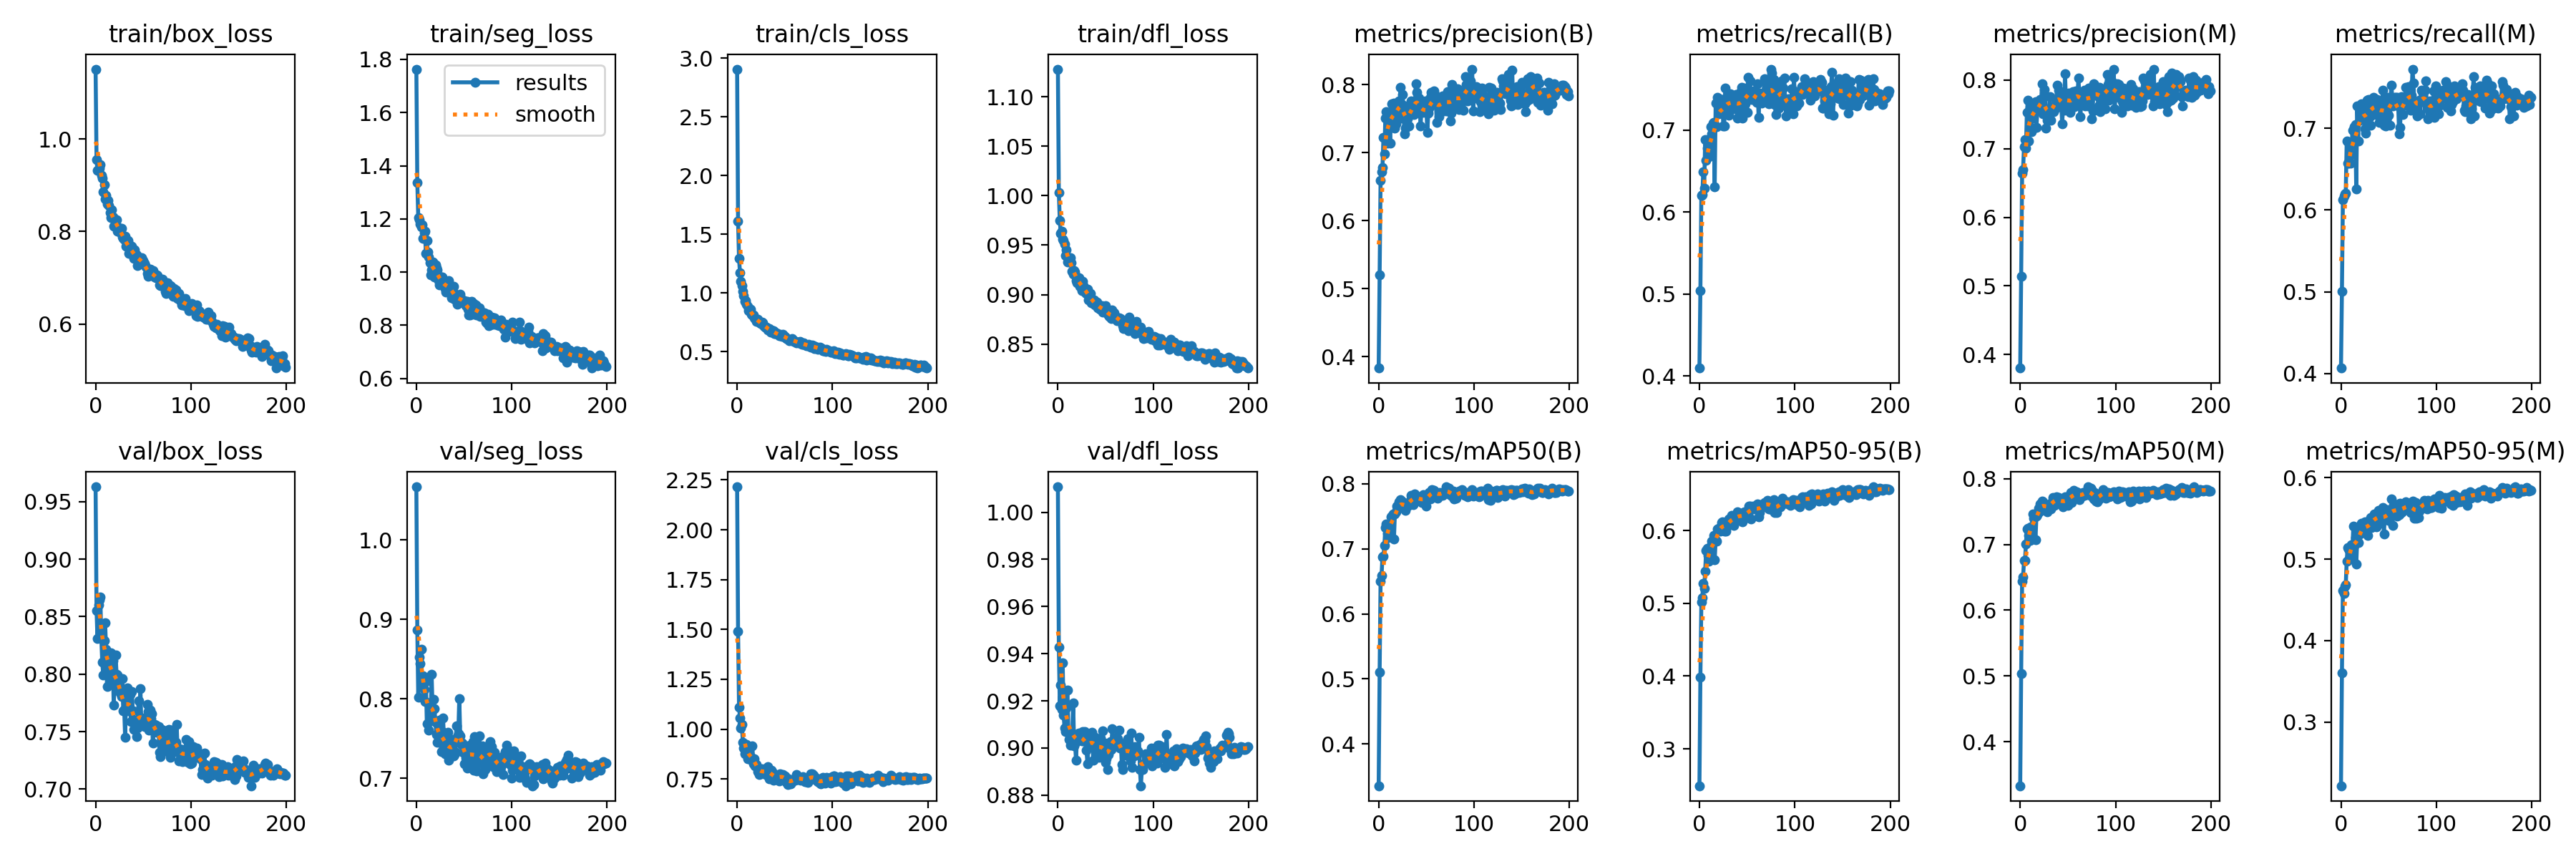

Source data for this figure (header and first rows):
epoch, train/box_loss, train/seg_loss, train/cls_loss, train/dfl_loss, metrics/precision(B), metrics/recall(B), metrics/mAP50(B), metrics/mAP50-95(B), metrics/precision(M), metrics/recall(M), metrics/mAP50(M), metrics/mAP50-95(M), val/box_loss, val/seg_loss, val/cls_loss, val/dfl_loss, lr/pg0, lr/pg1, lr/pg2
0, 1.152, 1.763, 2.905, 1.128, 0.3835, 0.4098, 0.3358, 0.2491, 0.3801, 0.4065, 0.3328, 0.2219, 0.9628, 1.067, 2.216, 1.011, 0.06803, 0.001091, 0.001091
1, 0.9552, 1.337, 1.609, 1.003, 0.5205, 0.5045, 0.5107, 0.3986, 0.5141, 0.5004, 0.5034, 0.3603, 0.8554, 0.8863, 1.49, 0.9427, 0.03579, 0.00218, 0.00218
2, 0.9322, 1.206, 1.293, 0.975, 0.6592, 0.6202, 0.6499, 0.5014, 0.6643, 0.6123, 0.6437, 0.4618, 0.831, 0.8016, 1.111, 0.9178, 0.003532, 0.003258, 0.003258
3, 0.9317, 1.196, 1.173, 0.9616, 0.6719, 0.621, 0.659, 0.5077, 0.6699, 0.6168, 0.6506, 0.4577, 0.8602, 0.8523, 1.055, 0.9268, 0.003251, 0.003251, 0.003251
4, 0.9376, 1.18, 1.101, 0.964, 0.6783, 0.6488, 0.6879, 0.5278, 0.7026, 0.6194, 0.6752, 0.4666, 0.8647, 0.8443, 1.004, 0.9163, 0.003251, 0.003251, 0.003251
5, 0.9442, 1.171, 1.063, 0.9559, 0.7221, 0.6293, 0.6885, 0.5209, 0.7136, 0.6205, 0.6751, 0.4682, 0.8667, 0.8621, 1.023, 0.9361, 0.003235, 0.003235, 0.003235
6, 0.9209, 1.178, 1.015, 0.9546, 0.6981, 0.6881, 0.7055, 0.5438, 0.7011, 0.6846, 0.701, 0.4976, 0.831, 0.8176, 0.9345, 0.9138, 0.003218, 0.003218, 0.003218
7, 0.9159, 1.127, 0.9758, 0.9509, 0.7508, 0.6634, 0.7326, 0.5727, 0.7527, 0.6571, 0.7231, 0.5144, 0.8102, 0.8288, 0.9058, 0.9085, 0.003202, 0.003202, 0.003202
8, 0.8857, 1.15, 0.9284, 0.9393, 0.76, 0.6776, 0.7383, 0.5754, 0.7712, 0.6572, 0.725, 0.5125, 0.7992, 0.8121, 0.8748, 0.9071, 0.003186, 0.003186, 0.003186
9, 0.9011, 1.154, 0.9315, 0.9453, 0.7136, 0.6837, 0.7239, 0.5663, 0.7108, 0.6787, 0.7135, 0.5092, 0.8294, 0.7962, 0.9049, 0.9169, 0.003169, 0.003169, 0.003169
10, 0.87, 1.071, 0.9021, 0.9331, 0.7516, 0.6673, 0.7176, 0.558, 0.7433, 0.6579, 0.7057, 0.5003, 0.8449, 0.8221, 0.9246, 0.9247, 0.003153, 0.003153, 0.003153
11, 0.8787, 1.119, 0.8872, 0.9352, 0.748, 0.6726, 0.7324, 0.5731, 0.7439, 0.6679, 0.727, 0.5176, 0.8217, 0.7689, 0.8502, 0.9064, 0.003137, 0.003137, 0.003137
12, 0.8592, 1.076, 0.8512, 0.9333, 0.7143, 0.7043, 0.734, 0.5792, 0.7244, 0.6982, 0.7229, 0.5137, 0.7892, 0.7949, 0.871, 0.9035, 0.00312, 0.00312, 0.00312
13, 0.8668, 1.057, 0.8578, 0.9371, 0.7561, 0.6956, 0.7492, 0.5854, 0.7621, 0.6839, 0.7464, 0.5403, 0.8111, 0.7603, 0.8566, 0.9012, 0.003104, 0.003104, 0.003104
14, 0.8563, 1.035, 0.8597, 0.9326, 0.7712, 0.7088, 0.7505, 0.5833, 0.7662, 0.7018, 0.7399, 0.5168, 0.8171, 0.7859, 0.8493, 0.9064, 0.003088, 0.003088, 0.003088
15, 0.8414, 0.9885, 0.8205, 0.9238, 0.7629, 0.7095, 0.7538, 0.5939, 0.7611, 0.7049, 0.7448, 0.5269, 0.7962, 0.7763, 0.8576, 0.9049, 0.003071, 0.003071, 0.003071
16, 0.8304, 1.008, 0.8128, 0.9206, 0.773, 0.6312, 0.7147, 0.56, 0.7684, 0.6261, 0.7076, 0.4939, 0.8183, 0.831, 0.9152, 0.9192, 0.003055, 0.003055, 0.003055
17, 0.8475, 1.039, 0.8138, 0.9241, 0.7364, 0.7326, 0.754, 0.5871, 0.7313, 0.7276, 0.7433, 0.5231, 0.7989, 0.7865, 0.8254, 0.9008, 0.003039, 0.003039, 0.003039
18, 0.8325, 1.018, 0.7878, 0.9232, 0.7427, 0.7038, 0.7566, 0.5858, 0.7563, 0.6849, 0.7456, 0.5204, 0.8119, 0.7992, 0.8514, 0.9019, 0.003022, 0.003022, 0.003022
19, 0.8109, 0.9808, 0.7793, 0.9142, 0.76, 0.7399, 0.7656, 0.6028, 0.756, 0.7267, 0.7549, 0.5361, 0.7729, 0.7871, 0.8168, 0.8948, 0.003006, 0.003006, 0.003006
20, 0.8256, 1.028, 0.7602, 0.9123, 0.7598, 0.7203, 0.7618, 0.6035, 0.7565, 0.7101, 0.7499, 0.5305, 0.7957, 0.7703, 0.8236, 0.9043, 0.00299, 0.00299, 0.00299
21, 0.8238, 1.018, 0.7697, 0.9137, 0.776, 0.7385, 0.772, 0.6034, 0.7717, 0.7306, 0.7619, 0.5439, 0.8164, 0.7546, 0.8114, 0.9062, 0.002973, 0.002973, 0.002973
22, 0.8254, 1.009, 0.7745, 0.9171, 0.7731, 0.7213, 0.7697, 0.5998, 0.7712, 0.7136, 0.758, 0.5336, 0.7998, 0.7456, 0.7858, 0.9064, 0.002957, 0.002957, 0.002957
23, 0.8001, 0.9692, 0.7509, 0.9082, 0.7955, 0.7212, 0.7761, 0.6114, 0.7952, 0.7143, 0.7659, 0.537, 0.7994, 0.7474, 0.7709, 0.9053, 0.002941, 0.002941, 0.002941
24, 0.8079, 0.952, 0.7457, 0.9114, 0.7506, 0.7374, 0.7731, 0.6126, 0.7509, 0.7269, 0.765, 0.5411, 0.7861, 0.7731, 0.792, 0.9032, 0.002924, 0.002924, 0.002924
25, 0.7994, 0.9628, 0.7368, 0.9041, 0.7849, 0.7048, 0.7695, 0.6108, 0.7864, 0.6996, 0.7612, 0.5459, 0.7848, 0.75, 0.7768, 0.9029, 0.002908, 0.002908, 0.002908
26, 0.8039, 0.983, 0.7491, 0.9134, 0.7691, 0.7054, 0.7642, 0.5997, 0.7773, 0.6946, 0.7544, 0.5381, 0.7838, 0.7336, 0.8007, 0.907, 0.002892, 0.002892, 0.002892
27, 0.8065, 0.9826, 0.7458, 0.909, 0.7278, 0.7516, 0.7662, 0.6057, 0.7301, 0.7344, 0.7579, 0.541, 0.7806, 0.7583, 0.7783, 0.9031, 0.002875, 0.002875, 0.002875
28, 0.7881, 0.9634, 0.7236, 0.9032, 0.7358, 0.7378, 0.7591, 0.5995, 0.7417, 0.7209, 0.7492, 0.5291, 0.796, 0.7761, 0.7981, 0.9069, 0.002859, 0.002859, 0.002859
29, 0.7853, 0.9457, 0.7104, 0.9021, 0.7503, 0.7397, 0.7673, 0.6065, 0.7467, 0.7357, 0.7583, 0.5427, 0.7682, 0.7478, 0.7779, 0.9034, 0.002843, 0.002843, 0.002843
30, 0.7823, 0.9384, 0.7081, 0.9012, 0.7491, 0.7299, 0.7662, 0.6098, 0.7525, 0.7142, 0.7563, 0.5386, 0.7693, 0.7307, 0.7738, 0.899, 0.002826, 0.002826, 0.002826
31, 0.7893, 0.9248, 0.7071, 0.9057, 0.7646, 0.7185, 0.7668, 0.6158, 0.7762, 0.7036, 0.759, 0.5507, 0.7448, 0.7453, 0.7963, 0.8932, 0.00281, 0.00281, 0.00281
32, 0.7685, 0.9596, 0.6859, 0.8949, 0.7391, 0.7446, 0.7704, 0.6133, 0.7419, 0.7264, 0.754, 0.5386, 0.7818, 0.729, 0.8133, 0.9012, 0.002794, 0.002794, 0.002794
33, 0.7718, 0.9556, 0.6933, 0.8997, 0.7618, 0.7275, 0.775, 0.6119, 0.7592, 0.7234, 0.7637, 0.5489, 0.7881, 0.7576, 0.8004, 0.9052, 0.002777, 0.002777, 0.002777
34, 0.78, 0.969, 0.6964, 0.9008, 0.7762, 0.7366, 0.7824, 0.6214, 0.761, 0.7384, 0.7718, 0.5527, 0.7678, 0.7228, 0.7502, 0.901, 0.002761, 0.002761, 0.002761
35, 0.7523, 0.9353, 0.6679, 0.8919, 0.7571, 0.7387, 0.7793, 0.6205, 0.7539, 0.7357, 0.7694, 0.5558, 0.7821, 0.7412, 0.7727, 0.9065, 0.002745, 0.002745, 0.002745
36, 0.7704, 0.9459, 0.6838, 0.8934, 0.7625, 0.7256, 0.7676, 0.6073, 0.762, 0.717, 0.7593, 0.5444, 0.7823, 0.749, 0.7954, 0.9065, 0.002728, 0.002728, 0.002728
37, 0.7544, 0.9034, 0.6782, 0.891, 0.7556, 0.7398, 0.775, 0.6159, 0.7597, 0.7282, 0.7659, 0.5395, 0.7589, 0.7327, 0.7867, 0.8947, 0.002712, 0.002712, 0.002712
38, 0.7683, 0.929, 0.6786, 0.8945, 0.7702, 0.7437, 0.7845, 0.6171, 0.7697, 0.7352, 0.7726, 0.5531, 0.7846, 0.7421, 0.7445, 0.9048, 0.002696, 0.002696, 0.002696
39, 0.754, 0.9474, 0.6566, 0.8898, 0.8009, 0.7302, 0.7812, 0.6193, 0.7922, 0.7225, 0.7702, 0.5598, 0.7682, 0.7281, 0.7502, 0.9032, 0.002679, 0.002679, 0.002679
40, 0.7421, 0.8993, 0.6515, 0.8903, 0.789, 0.7146, 0.78, 0.6258, 0.7852, 0.7071, 0.7714, 0.5585, 0.7522, 0.7299, 0.7705, 0.8993, 0.002663, 0.002663, 0.002663
41, 0.7609, 0.9135, 0.663, 0.8924, 0.7717, 0.7376, 0.7782, 0.6202, 0.7806, 0.7226, 0.7668, 0.5438, 0.7575, 0.7324, 0.7595, 0.8996, 0.002647, 0.002647, 0.002647
42, 0.7461, 0.902, 0.6558, 0.8864, 0.7803, 0.7181, 0.7771, 0.6214, 0.7714, 0.7104, 0.7647, 0.5518, 0.7597, 0.7655, 0.7552, 0.901, 0.00263, 0.00263, 0.00263
43, 0.7492, 0.8802, 0.6473, 0.8866, 0.7668, 0.7458, 0.7763, 0.6203, 0.7665, 0.7323, 0.7682, 0.553, 0.7456, 0.7523, 0.7456, 0.8961, 0.002614, 0.002614, 0.002614
44, 0.7266, 0.8861, 0.637, 0.8849, 0.7395, 0.7524, 0.7745, 0.6189, 0.7359, 0.747, 0.7665, 0.5635, 0.7534, 0.7562, 0.7391, 0.8995, 0.002598, 0.002598, 0.002598
45, 0.7397, 0.9136, 0.647, 0.8878, 0.7707, 0.7148, 0.7716, 0.612, 0.7655, 0.7036, 0.7569, 0.5305, 0.7766, 0.8002, 0.7773, 0.9042, 0.002581, 0.002581, 0.002581
46, 0.742, 0.9158, 0.6358, 0.8884, 0.7602, 0.7319, 0.7749, 0.6251, 0.7558, 0.7281, 0.7641, 0.5559, 0.7569, 0.7534, 0.7714, 0.8993, 0.002565, 0.002565, 0.002565
47, 0.739, 0.8991, 0.6305, 0.8825, 0.7594, 0.7511, 0.7829, 0.6261, 0.8092, 0.7032, 0.7728, 0.5519, 0.7874, 0.7425, 0.7644, 0.9073, 0.002549, 0.002549, 0.002549
48, 0.743, 0.8947, 0.647, 0.8873, 0.7673, 0.7317, 0.7774, 0.6198, 0.7659, 0.7195, 0.7652, 0.5608, 0.7554, 0.7444, 0.772, 0.8964, 0.002532, 0.002532, 0.002532
49, 0.7341, 0.8917, 0.6359, 0.8835, 0.7756, 0.7405, 0.7751, 0.6219, 0.7734, 0.7383, 0.7689, 0.5537, 0.7622, 0.7325, 0.7576, 0.9022, 0.002516, 0.002516, 0.002516
50, 0.738, 0.8921, 0.6314, 0.8891, 0.7677, 0.7217, 0.7654, 0.6183, 0.7642, 0.7166, 0.7595, 0.5475, 0.7558, 0.7182, 0.7635, 0.8939, 0.0025, 0.0025, 0.0025
51, 0.7303, 0.8851, 0.6202, 0.8831, 0.7293, 0.7642, 0.7787, 0.6263, 0.7807, 0.7037, 0.768, 0.5569, 0.7544, 0.7346, 0.7464, 0.8954, 0.002483, 0.002483, 0.002483
52, 0.7265, 0.8733, 0.6107, 0.8799, 0.7575, 0.7459, 0.7824, 0.6337, 0.7534, 0.738, 0.7748, 0.5577, 0.7557, 0.725, 0.7316, 0.8908, 0.002467, 0.002467, 0.002467
53, 0.7229, 0.8908, 0.6067, 0.8796, 0.7652, 0.76, 0.7871, 0.634, 0.7598, 0.7531, 0.7793, 0.5739, 0.7563, 0.7126, 0.7213, 0.8973, 0.002451, 0.002451, 0.002451
54, 0.7101, 0.8593, 0.6071, 0.8781, 0.781, 0.7407, 0.7764, 0.616, 0.7758, 0.7273, 0.7634, 0.5418, 0.7736, 0.7409, 0.7493, 0.9012, 0.002434, 0.002434, 0.002434
55, 0.7036, 0.8402, 0.5953, 0.8769, 0.7885, 0.7375, 0.7871, 0.6307, 0.7836, 0.7328, 0.7753, 0.566, 0.7672, 0.7318, 0.7355, 0.9026, 0.002418, 0.002418, 0.002418
56, 0.7056, 0.8396, 0.5989, 0.8755, 0.7729, 0.7413, 0.7915, 0.6342, 0.7696, 0.7384, 0.7825, 0.563, 0.7512, 0.7418, 0.7241, 0.8993, 0.002402, 0.002402, 0.002402
57, 0.7179, 0.8531, 0.6072, 0.8843, 0.7704, 0.748, 0.7877, 0.63, 0.7618, 0.7378, 0.7726, 0.5595, 0.7686, 0.7195, 0.7438, 0.9082, 0.002385, 0.002385, 0.002385
58, 0.7143, 0.8896, 0.6109, 0.8802, 0.7901, 0.7376, 0.7894, 0.6308, 0.7839, 0.7281, 0.7757, 0.5606, 0.7613, 0.7224, 0.7349, 0.9023, 0.002369, 0.002369, 0.002369
59, 0.7075, 0.8556, 0.5895, 0.8812, 0.7856, 0.7411, 0.7873, 0.632, 0.7831, 0.7378, 0.7797, 0.5532, 0.7657, 0.7462, 0.746, 0.9009, 0.002353, 0.002353, 0.002353
... 140 more rows
